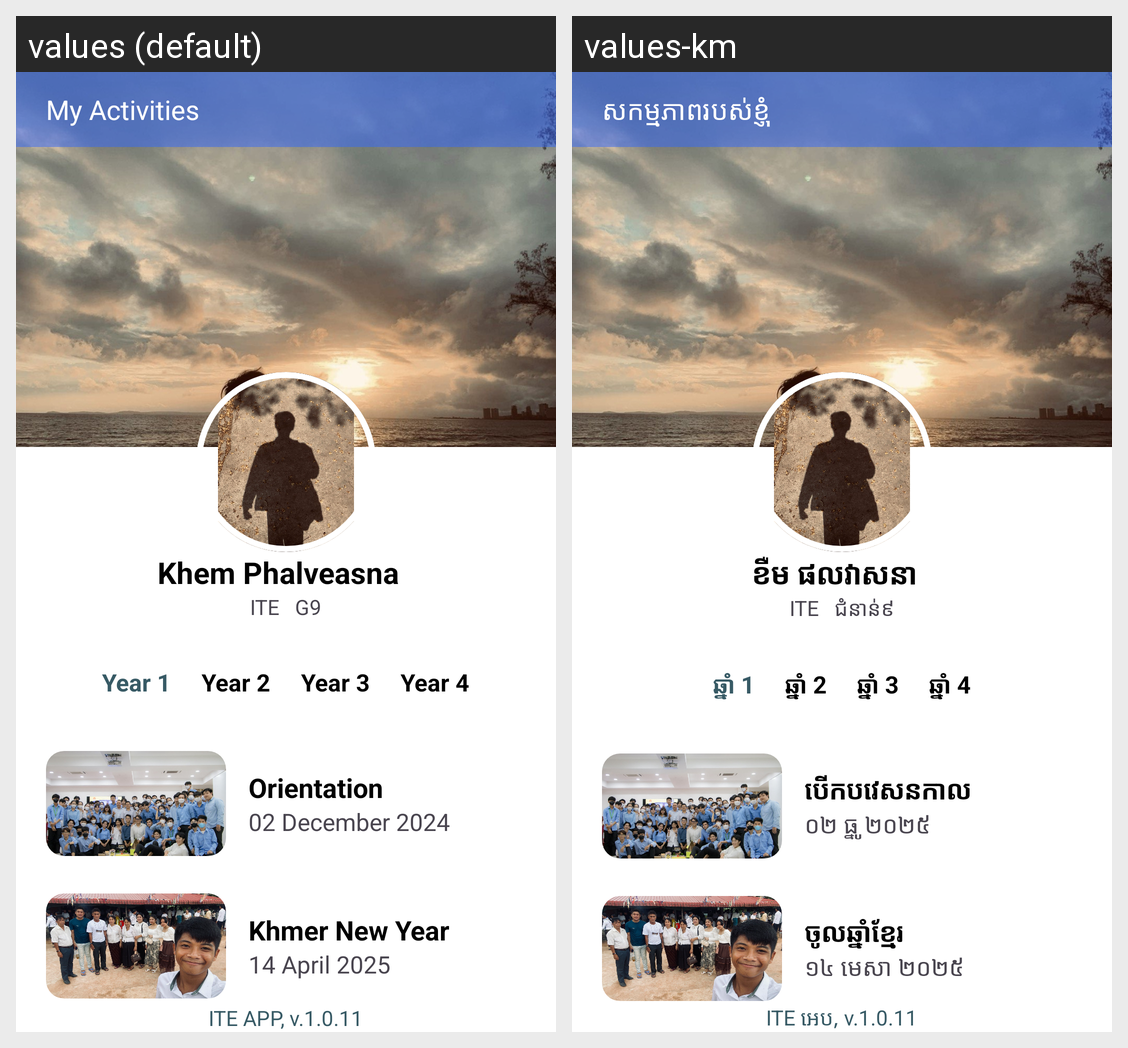

Translations of the strings shown on this Android screen, per locale in the grid:
Android screen res/layout/activity_main.xml rendered under 2 locales, left to right: values (default), values-km. Device: Nexus 5 (rendered at 1080×1920; each locale shown at half size, 540×960, under a caption strip naming it); theme Theme.Profilefroms.
Strings drawn on this screen, with the default value and each locale's value (text and hints the layout hard-codes, and strings that could not be matched under every locale, appear in the picture but are not listed):

my_activities
  values: My Activities
  values-km: សកម្មភាពរបស់ខ្ញុំ

myFirstName
  values: Khem
  values-km: ខឺម

myName
  values: Phalveasna
  values-km: ផលវាសនា

ITE
  values: ITE
  values-km: ITE

G9
  values: G9
  values-km: ជំនាន់៩

ITE_1
  values: Year 1
  values-km: ឆ្នាំ 1

ITE_2
  values: Year 2
  values-km: ឆ្នាំ 2

ITE_3
  values: Year 3
  values-km: ឆ្នាំ 3

ITE_4
  values: Year 4
  values-km: ឆ្នាំ 4

first_title
  values: Orientation
  values-km: បើកបវេសនកាល

first_des
  values: 02 December 2024
  values-km: ០២ ធ្នូ ២០២៥

second_title
  values: Khmer New Year
  values-km: ចូលឆ្នាំខ្មែរ

second_des
  values: 14 April 2025
  values-km: ១៤ មេសា ២០២៥

footer
  values: ITE APP, v.1.0.11
  values-km: ITE អេប, v.1.0.11
